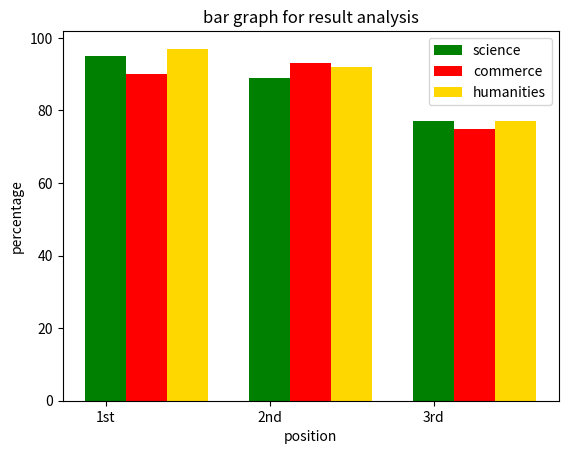

Here is the Python script that generated this plot:
import matplotlib.pyplot as plt
import numpy as np

s=['1st','2nd','3rd']
per_sc=[95,89,77]
per_com=[90,93,75]
per_hum=[97,92,77]
x=np.arange(len(s))

plt.bar(x,per_sc,label='science',width=0.25,color='g')
plt.bar(x+.25,per_com,label='commerce',width=0.25,color='r')
plt.bar(x+.50,per_hum,label='humanities',width=0.25,color='gold')

plt.xticks(x,s)
plt.xlabel('position')
plt.ylabel('percentage')
plt.title('bar graph for result analysis')
plt.legend()
plt.show()
